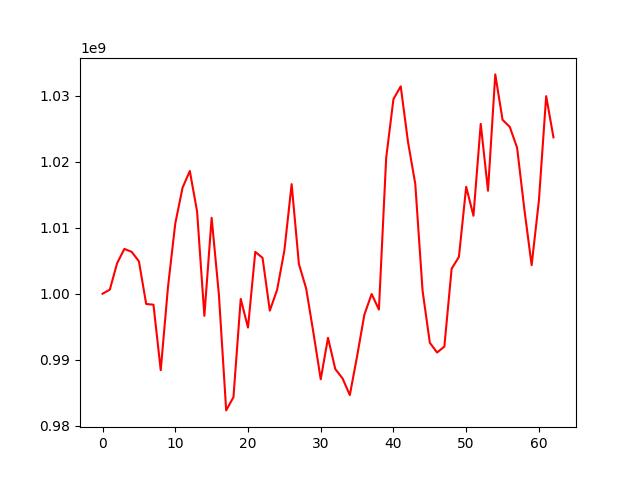

Data behind this chart, as committed beside it:
, 0
0, 1000000000
1, 1000612658
2, 1004615538
3, 1006785197
4, 1006346855
5, 1004911001
6, 998450082
7, 998334763
8, 988416326
9, 1001038413
10, 1010638488
11, 1016052354
12, 1018590237
13, 1012453420
14, 996644147
15, 1011499089
16, 999835956
17, 982326015
18, 984333580
19, 999213626
20, 994869433
21, 1006339078
22, 1005429839
23, 997434166
24, 1000586364
25, 1006532245
26, 1016595635
27, 1004498915
28, 1000769340
29, 994055268
30, 987038284
31, 993319947
32, 988593595
33, 987172026
34, 984645023
35, 990530536
36, 996822265
37, 999954587
38, 997599820
39, 1020598306
40, 1029479611
41, 1031409149
42, 1022991018
43, 1016636273
44, 1000489484
45, 992570983
46, 991093346
47, 991993921
48, 1003789111
49, 1005572743
50, 1016198364
51, 1011810835
52, 1025729401
53, 1015603027
54, 1033219686
55, 1026347082
56, 1025251529
57, 1022115837
58, 1012779697
59, 1004324017
... 3 more rows
